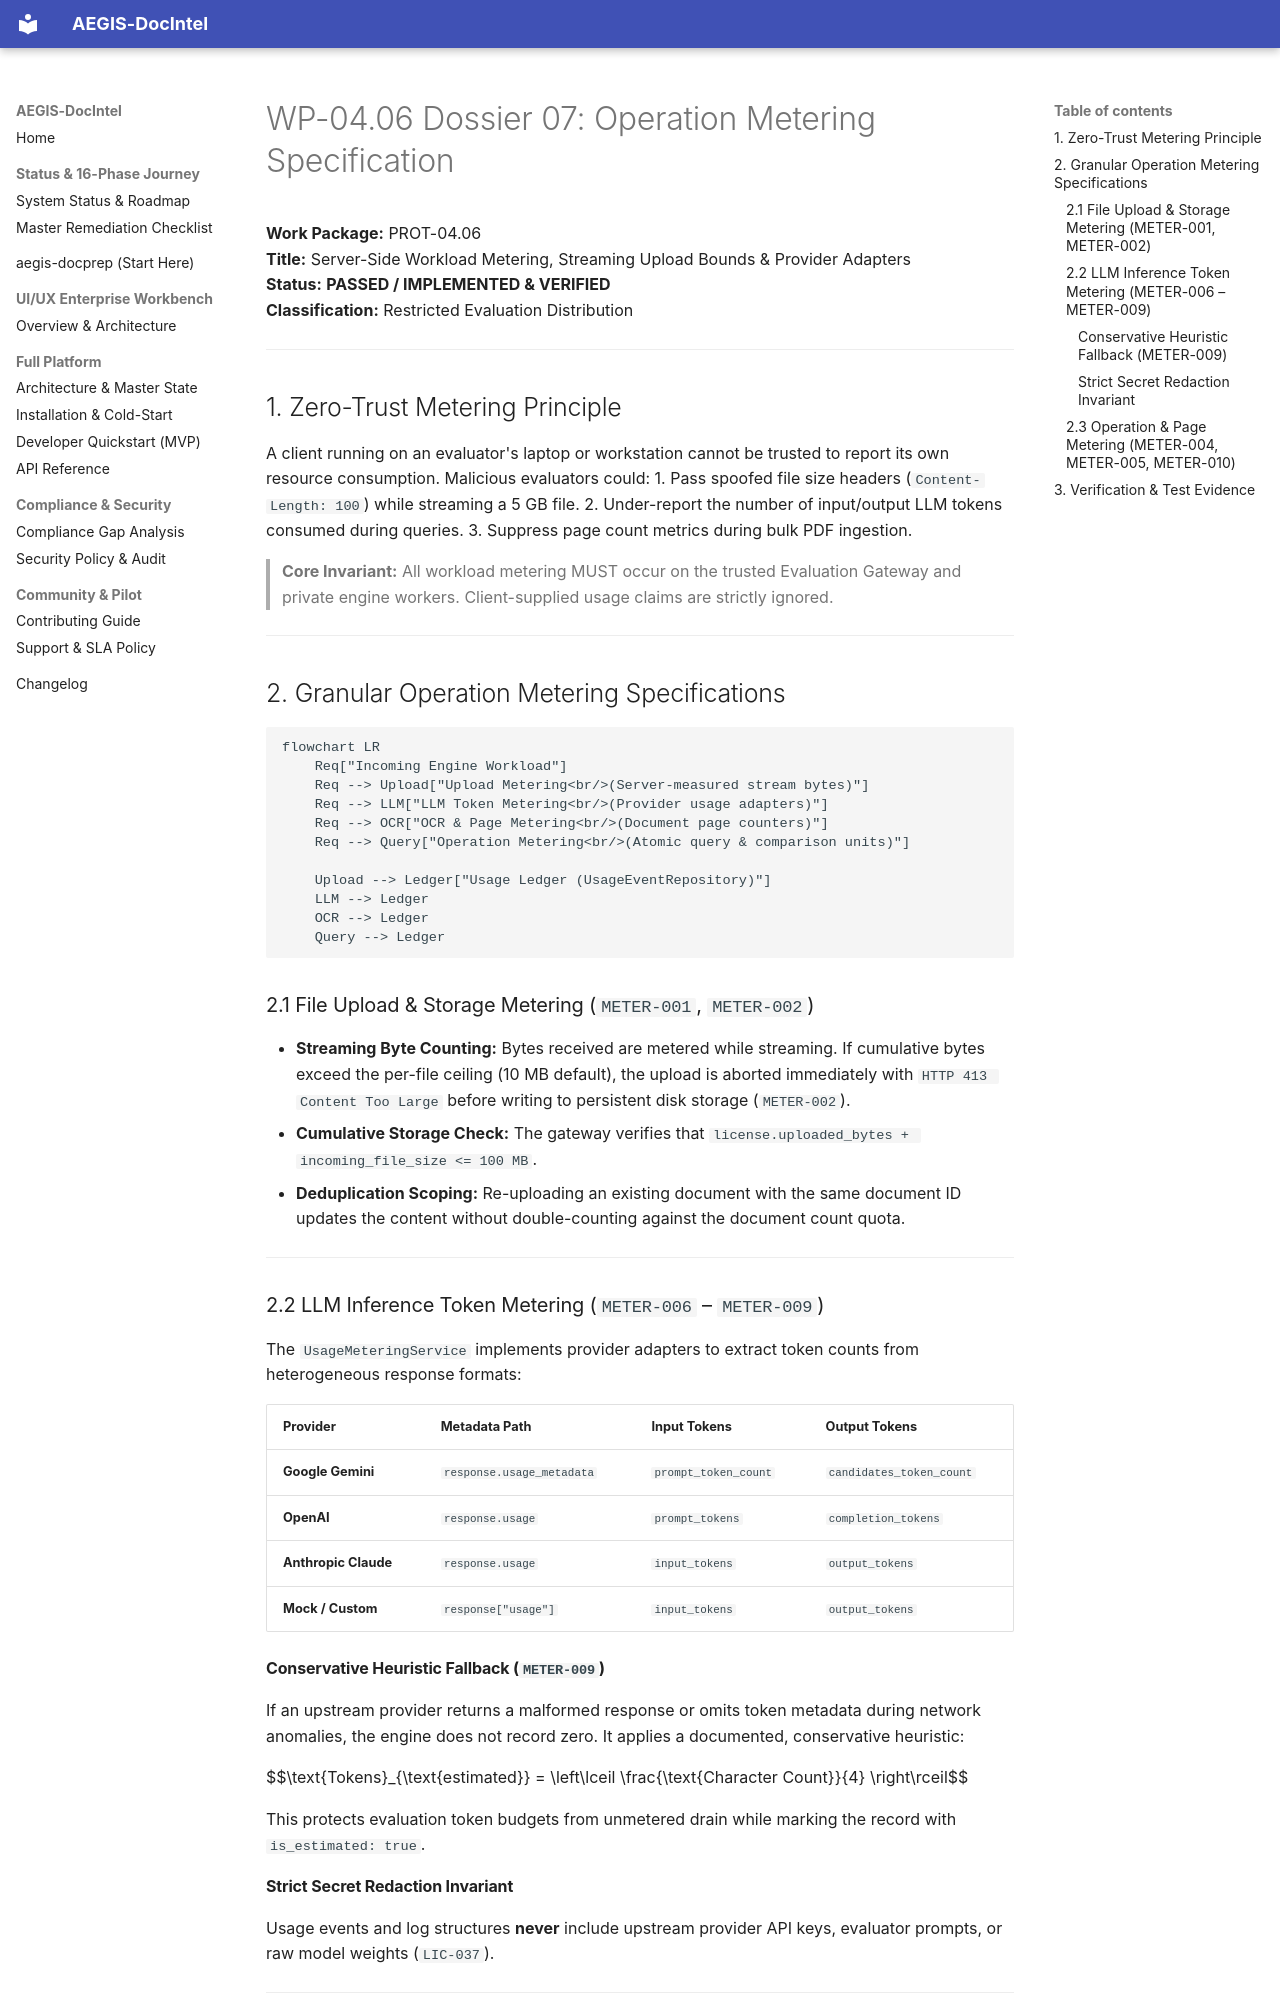

repository: SahilKhutey/AEGIS-DocIntel · page: distribution/prot-04-auth-licensing/wp-04-06-usage-quotas/07_OPERATION_METERING_SPECIFICATION/index.html · generator: mkdocs

# WP-04.06 Dossier 07: Operation Metering Specification

**Work Package:** PROT-04.06  
**Title:** Server-Side Workload Metering, Streaming Upload Bounds & Provider Adapters  
**Status:** **PASSED / IMPLEMENTED & VERIFIED**  
**Classification:** Restricted Evaluation Distribution  

---

## 1. Zero-Trust Metering Principle

A client running on an evaluator's laptop or workstation cannot be trusted to report its own resource consumption. Malicious evaluators could:
1. Pass spoofed file size headers (`Content-Length: 100`) while streaming a 5 GB file.
2. Under-report the number of input/output LLM tokens consumed during queries.
3. Suppress page count metrics during bulk PDF ingestion.

> **Core Invariant:** All workload metering MUST occur on the trusted Evaluation Gateway and private engine workers. Client-supplied usage claims are strictly ignored.

---

## 2. Granular Operation Metering Specifications

```mermaid
flowchart LR
    Req["Incoming Engine Workload"]
    Req --> Upload["Upload Metering<br/>(Server-measured stream bytes)"]
    Req --> LLM["LLM Token Metering<br/>(Provider usage adapters)"]
    Req --> OCR["OCR & Page Metering<br/>(Document page counters)"]
    Req --> Query["Operation Metering<br/>(Atomic query & comparison units)"]
    
    Upload --> Ledger["Usage Ledger (UsageEventRepository)"]
    LLM --> Ledger
    OCR --> Ledger
    Query --> Ledger
```

### 2.1 File Upload & Storage Metering (`METER-001`, `METER-002`)
- **Streaming Byte Counting:** Bytes received are metered while streaming. If cumulative bytes exceed the per-file ceiling (10 MB default), the upload is aborted immediately with `HTTP 413 Content Too Large` before writing to persistent disk storage (`METER-002`).
- **Cumulative Storage Check:** The gateway verifies that `license.uploaded_bytes + incoming_file_size <= 100 MB`.
- **Deduplication Scoping:** Re-uploading an existing document with the same document ID updates the content without double-counting against the document count quota.

---

### 2.2 LLM Inference Token Metering (`METER-006` – `METER-009`)
The `UsageMeteringService` implements provider adapters to extract token counts from heterogeneous response formats:

| Provider | Metadata Path | Input Tokens | Output Tokens |
| :--- | :--- | :--- | :--- |
| **Google Gemini** | `response.usage_metadata` | `prompt_token_count` | `candidates_token_count` |
| **OpenAI** | `response.usage` | `prompt_tokens` | `completion_tokens` |
| **Anthropic Claude** | `response.usage` | `input_tokens` | `output_tokens` |
| **Mock / Custom** | `response["usage"]` | `input_tokens` | `output_tokens` |

#### Conservative Heuristic Fallback (`METER-009`)
If an upstream provider returns a malformed response or omits token metadata during network anomalies, the engine does not record zero. It applies a documented, conservative heuristic:

$$\text{Tokens}_{\text{estimated}} = \left\lceil \frac{\text{Character Count}}{4} \right\rceil$$

This protects evaluation token budgets from unmetered drain while marking the record with `is_estimated: true`.

#### Strict Secret Redaction Invariant
Usage events and log structures **never** include upstream provider API keys, evaluator prompts, or raw model weights (`LIC-037`).

---
